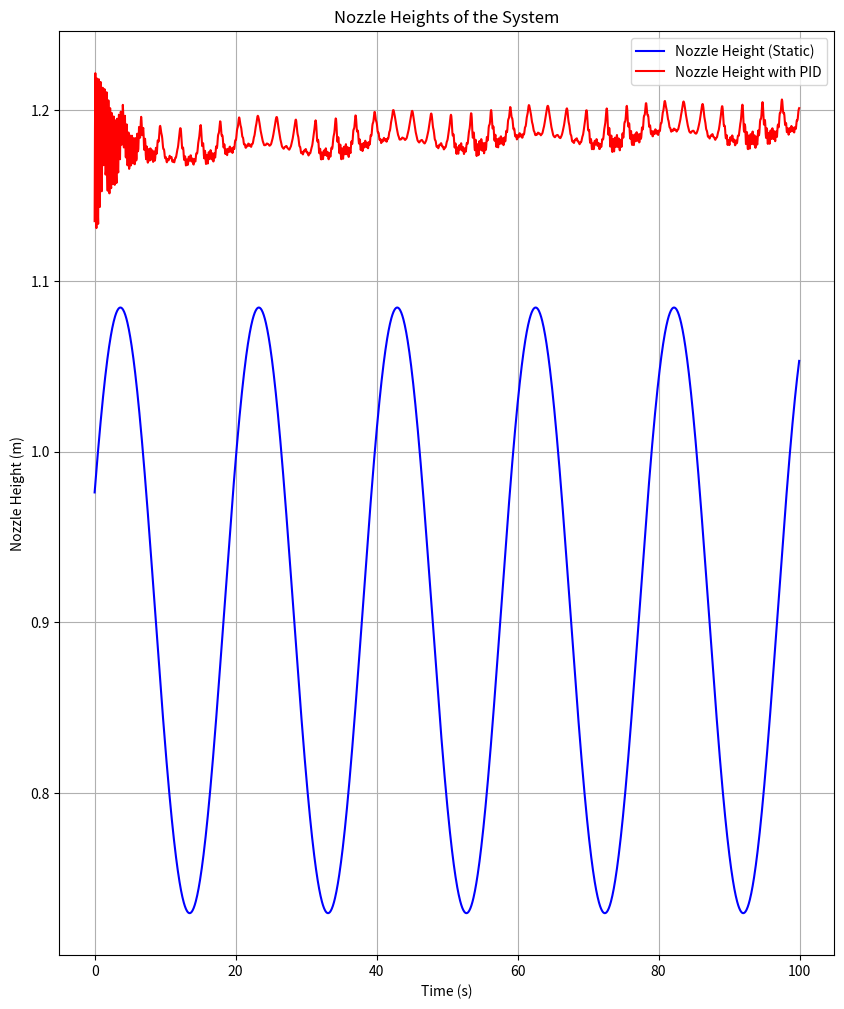

The matplotlib source for this figure:
import numpy as np
import matplotlib.pyplot as plt
from matplotlib.animation import FuncAnimation
import matplotlib.patches as patches

# Constants
L1, L2 = 1.0, 1.0              # Arm link lengths
M1, M2 = 2.0, 1.5              # Link masses
g = 9.81
dt = 0.05

# Platform dimensions
platform_width = 1.5
platform_height = 0.3
wheel_radius = 0.2
wheel_offset = 0.6  # from center

# PID controller for nozzle height
class PID:
    def __init__(self, Kp, Ki, Kd):
        self.Kp, self.Ki, self.Kd = Kp, Ki, Kd
        self.integral = 0
        self.prev_error = 0

    def update(self, target, current):
        error = target - current
        self.integral += error * dt
        derivative = (error - self.prev_error) / dt
        self.prev_error = error
        return self.Kp * error + self.Ki * self.integral + self.Kd * derivative

# Terrain function
def road_profile(x):
    return 0.2 * np.sin(0.8 * x)

# Initial joint states
theta1, theta2 = np.radians([60, -60])  # Initial joint angles
theta1_dot, theta2_dot = 0, 0
theta1_target = np.radians(20)
theta2_target = np.radians(0)

# PID controllers for both joints
pid1 = PID(Kp=200, Ki=2, Kd=0.3)
pid2 = PID(Kp=200, Ki=2, Kd=0.2)

# Set the target height of the nozzle
target_nozzle_height = 1.2  # Adjust to desired height

# Forward kinematics to calculate nozzle height
def forward_kinematics(theta1, theta2, base_x, base_y):
    # Adjust base for attachment at the top-center of the platform
    x1 = base_x + L1 * np.cos(theta1)
    y1 = base_y + L1 * np.sin(theta1)
    x2 = x1 + L2 * np.cos(theta1 + theta2)
    y2 = y1 + L2 * np.sin(theta1 + theta2)
    return x1, y1, x2, y2

# Collecting nozzle height response
nozzle_heights = []
nozzle_heights_pid = []

# Simulation loop to collect nozzle height values (for 100 seconds)
num_frames = int(100 / dt)  # 100 seconds of simulation
for frame in range(num_frames):
    t = frame * dt
    base_x = 0.5 + 0.02 * frame  # move forward
    x_back = base_x - wheel_offset
    x_front = base_x + wheel_offset
    y_back = road_profile(x_back)
    y_front = road_profile(x_front)

    # Platform tilt
    dx = x_front - x_back
    dy = y_front - y_back
    tilt_angle = np.arctan2(dy, dx)
    base_y = ((y_back + y_front) / 2) + wheel_radius

    # PID control for keeping nozzle height constant
    # Calculate current nozzle height from forward kinematics
    _, y1, _, y2 = forward_kinematics(theta1, theta2, base_x, base_y)
    current_nozzle_height = y2  # Nozzle height is the end-effector's y-position

    # PID updates for both joints based on the nozzle height error
    tau1 = pid1.update(target_nozzle_height, current_nozzle_height)
    tau2 = pid2.update(target_nozzle_height, current_nozzle_height)

    # Dynamics for controlled arm
    alpha1 = tau1 - g * np.sin(theta1)
    alpha2 = tau2 - g * np.sin(theta1 + theta2)
    theta1_dot += alpha1 * dt
    theta2_dot += alpha2 * dt
    theta1 += theta1_dot * dt
    theta2 += theta2_dot * dt

    # Collecting nozzle heights for plotting
    nozzle_heights_pid.append(y2)
    
    # Static arm (without PID): use fixed joint angles
    static_theta1 = np.radians(45)
    static_theta2 = np.radians(-45)
    x1_static, y1_static, x2_static, y2_static = forward_kinematics(static_theta1, static_theta2, base_x, base_y)
    nozzle_heights.append(y2_static)

# Plotting nozzle heights
plt.figure(figsize=(10, 12))
plt.plot(np.arange(num_frames) * dt, nozzle_heights, label='Nozzle Height (Static)', color='blue')
plt.plot(np.arange(num_frames) * dt, nozzle_heights_pid, label='Nozzle Height with PID', color='red')
plt.title("Nozzle Heights of the System")
plt.xlabel("Time (s)")
plt.ylabel("Nozzle Height (m)")
plt.legend()
plt.grid(True)
plt.show()
